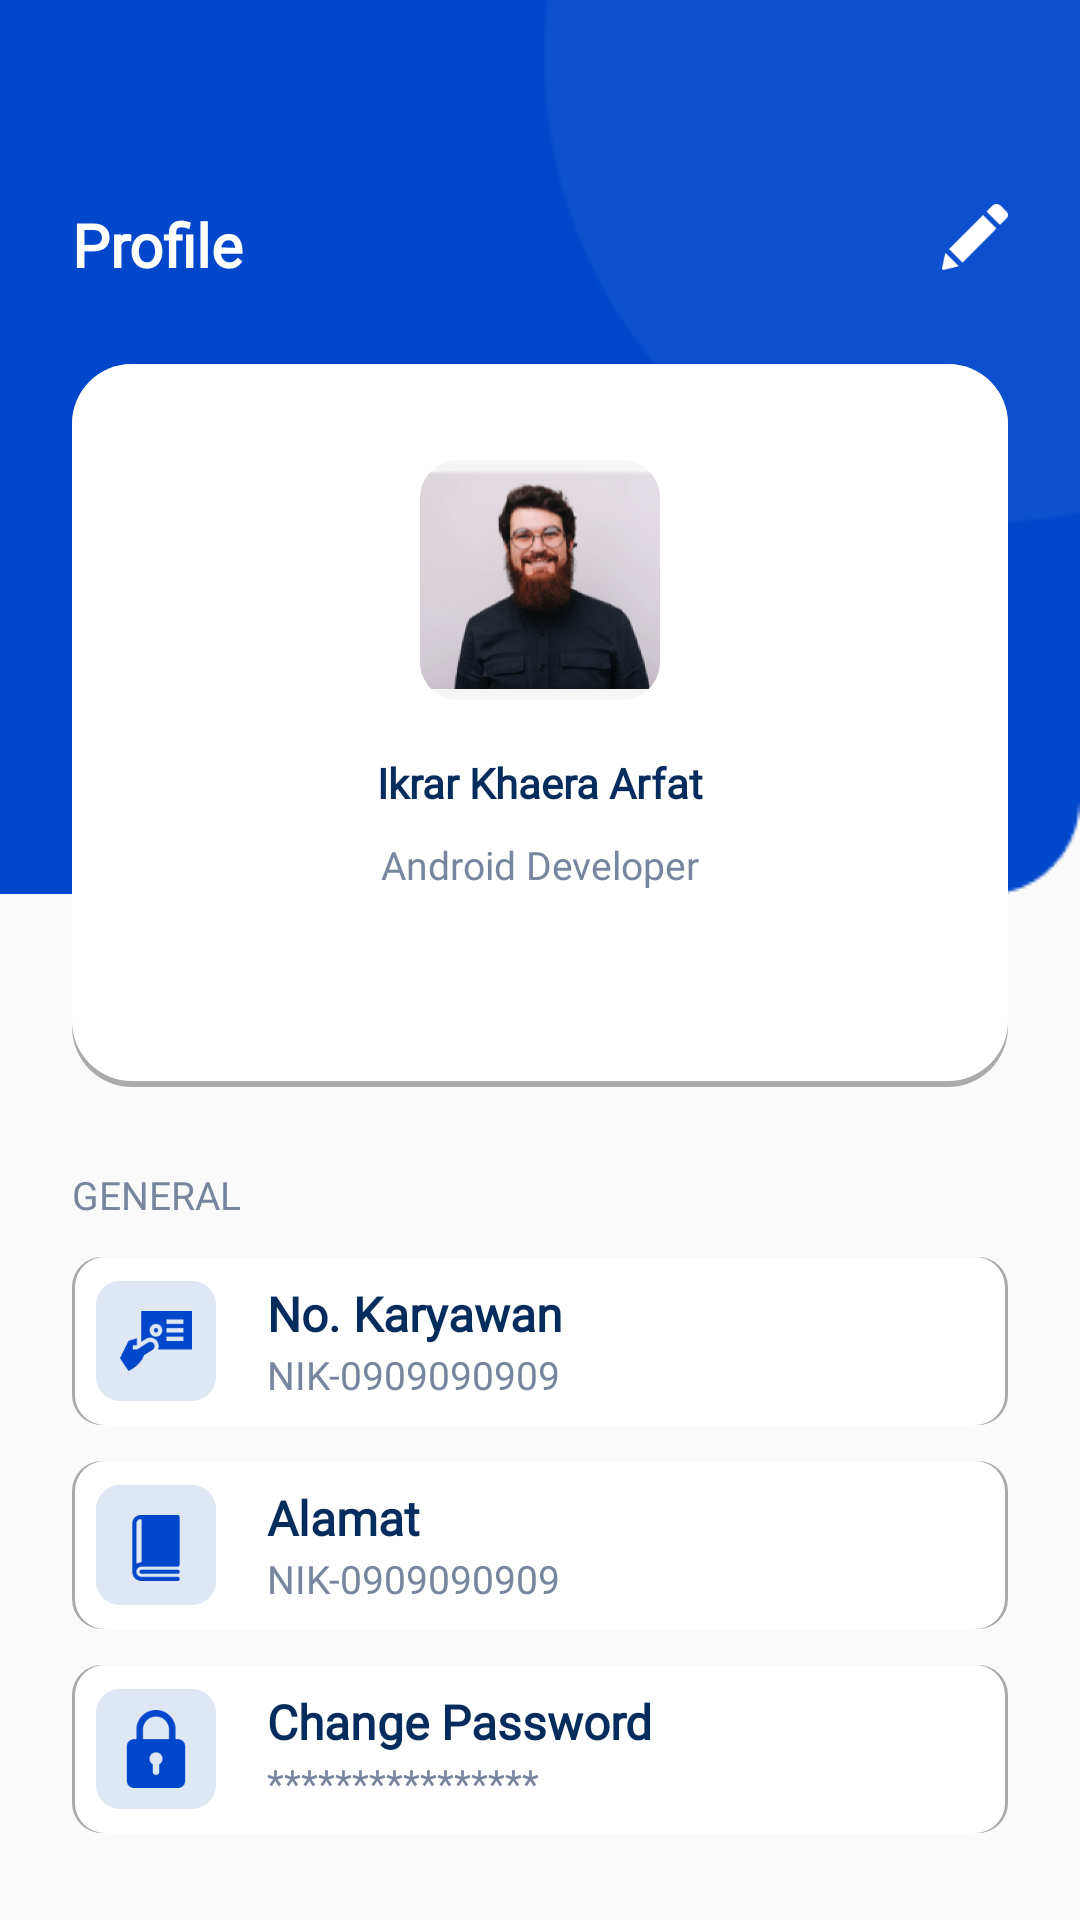

Android layout source for this screen:
<!-- AndroidManifest.xml: application theme Theme.PhinconAttendance -->
<!-- res/layout/fragment_profile.xml -->
<?xml version="1.0" encoding="utf-8"?>
<androidx.constraintlayout.widget.ConstraintLayout xmlns:android="http://schemas.android.com/apk/res/android"
    xmlns:app="http://schemas.android.com/apk/res-auto"
    xmlns:tools="http://schemas.android.com/tools"
    android:layout_width="match_parent"
    android:layout_height="match_parent"
    tools:context=".ui.profile.ProfileFragment">

    <TextView
        android:id="@+id/textView16"
        android:layout_width="match_parent"
        android:layout_height="wrap_content"
        android:background="@drawable/bgprofile"
        app:layout_constraintEnd_toEndOf="parent"
        app:layout_constraintStart_toStartOf="parent"
        app:layout_constraintTop_toTopOf="parent" />

    <TextView
        android:id="@+id/textView17"
        android:layout_width="wrap_content"
        android:layout_height="wrap_content"
        android:layout_marginLeft="24dp"
        android:layout_marginTop="68dp"
        android:fontFamily="@font/avenir"
        android:text="@string/profiletitle"
        android:textColor="@color/white"
        android:textFontWeight="800"
        android:textSize="20sp"
        app:layout_constraintStart_toStartOf="parent"
        app:layout_constraintTop_toTopOf="@+id/textView16" />

    <TextView
        android:layout_width="22dp"
        android:layout_height="22dp"
        android:background="@drawable/edit"
        android:layout_marginRight="24dp"
        android:layout_marginTop="68dp"
        app:layout_constraintEnd_toEndOf="parent"
        app:layout_constraintTop_toTopOf="@+id/textView16" />

    <TextView
        android:id="@+id/textView18"
        android:layout_width="match_parent"
        android:layout_height="241dp"
        android:layout_marginHorizontal="24dp"
        android:layout_marginTop="24dp"
        android:background="@drawable/bgbuttoncheckinout"
        app:layout_constraintBottom_toBottomOf="parent"
        app:layout_constraintEnd_toEndOf="parent"
        app:layout_constraintStart_toStartOf="parent"
        app:layout_constraintTop_toBottomOf="@+id/textView17"
        app:layout_constraintVertical_bias="0.008" />

    <ImageView
        android:id="@+id/imageView2"
        android:layout_width="80dp"
        android:layout_height="80dp"
        android:layout_marginTop="32dp"
        android:src="@drawable/photouser"
        app:layout_constraintEnd_toEndOf="@+id/textView18"
        app:layout_constraintStart_toStartOf="@+id/textView18"
        app:layout_constraintTop_toTopOf="@+id/textView18" />

    <TextView
        android:id="@+id/nameuser"
        android:layout_width="wrap_content"
        android:layout_height="wrap_content"
        android:fontFamily="@font/avenir"
        android:text="@string/nameuser"
        android:textColor="@color/blue_black"
        android:textFontWeight="800"
        android:layout_marginTop="18dp"
        android:textSize="14sp"
        app:layout_constraintEnd_toEndOf="@+id/textView18"
        app:layout_constraintStart_toStartOf="@+id/textView18"
        app:layout_constraintTop_toBottomOf="@+id/imageView2" />

    <TextView
        android:layout_width="wrap_content"
        android:layout_height="wrap_content"
        android:fontFamily="@font/avenir"
        android:text="@string/role"
        android:textColor="@color/grey_indicator_selected"
        android:textFontWeight="500"
        android:textSize="13sp"
        android:layout_marginTop="9dp"
        app:layout_constraintEnd_toEndOf="@+id/textView18"
        app:layout_constraintStart_toStartOf="@+id/textView18"
        app:layout_constraintTop_toBottomOf="@+id/nameuser" />

    <TextView
        android:id="@+id/textView19"
        android:layout_width="wrap_content"
        android:layout_height="wrap_content"
        android:layout_marginLeft="24dp"
        android:layout_marginTop="27dp"
        android:fontFamily="@font/avenir"
        android:text="@string/general"
        android:textColor="@color/grey_indicator_selected"
        android:textFontWeight="500"
        android:textSize="13sp"
        app:layout_constraintStart_toStartOf="parent"
        app:layout_constraintTop_toBottomOf="@+id/textView18" />





    <TextView
        android:id="@+id/button"
        android:layout_width="match_parent"
        android:layout_height="56dp"
        android:layout_marginHorizontal="24dp"
        android:layout_marginTop="12dp"
        android:background="@drawable/boxshadowprofile"
        app:layout_constraintEnd_toEndOf="parent"
        app:layout_constraintHorizontal_bias="0.333"
        app:layout_constraintStart_toStartOf="parent"
        app:layout_constraintTop_toBottomOf="@+id/textView19" />

    <TextView
        android:id="@+id/textView20"
        android:layout_width="40dp"
        android:layout_height="40dp"
        android:layout_marginLeft="8dp"
        android:background="@drawable/card"
        app:layout_constraintBottom_toBottomOf="@+id/button"
        app:layout_constraintStart_toStartOf="@+id/button"
        app:layout_constraintTop_toTopOf="@+id/button" />

    <TextView
        android:id="@+id/textView21"
        android:layout_width="wrap_content"
        android:layout_height="wrap_content"
        android:layout_marginStart="17dp"
        android:layout_marginTop="8dp"
        android:fontFamily="@font/avenir"
        android:text="@string/nokaryawantitle"
        android:textColor="@color/blue_black"
        android:textFontWeight="800"
        android:textSize="16sp"
        app:layout_constraintBottom_toBottomOf="@+id/button"
        app:layout_constraintStart_toEndOf="@+id/textView20"
        app:layout_constraintTop_toTopOf="@+id/button"
        app:layout_constraintVertical_bias="0.0" />

    <TextView
        android:layout_width="wrap_content"
        android:layout_height="wrap_content"
        android:layout_marginStart="17dp"
        android:layout_marginBottom="8dp"
        android:fontFamily="@font/avenir"
        android:text="@string/nik"
        android:textColor="@color/grey_indicator_selected"
        android:textFontWeight="400"
        android:textSize="13sp"
        app:layout_constraintBottom_toBottomOf="@+id/button"
        app:layout_constraintStart_toEndOf="@+id/textView20"
        app:layout_constraintTop_toBottomOf="@+id/textView21"
        app:layout_constraintVertical_bias="1.0" />


    <TextView
        android:id="@+id/buttonalamat"
        android:layout_width="match_parent"
        android:layout_height="56dp"
        android:layout_marginHorizontal="24dp"
        android:layout_marginTop="12dp"
        android:background="@drawable/boxshadowprofile"
        app:layout_constraintEnd_toEndOf="parent"
        app:layout_constraintStart_toStartOf="parent"
        app:layout_constraintTop_toBottomOf="@+id/button" />

    <TextView
        android:id="@+id/textView22"
        android:layout_width="40dp"
        android:layout_height="40dp"
        android:layout_marginLeft="8dp"
        android:background="@drawable/book"
        app:layout_constraintBottom_toBottomOf="@+id/buttonalamat"
        app:layout_constraintStart_toStartOf="@+id/buttonalamat"
        app:layout_constraintTop_toTopOf="@+id/buttonalamat" />

    <TextView
        android:layout_width="wrap_content"
        android:layout_height="wrap_content"
        android:fontFamily="@font/avenir"
        android:text="@string/alamattitle"
        android:textColor="@color/blue_black"
        android:textFontWeight="800"
        android:layout_marginTop="8dp"
        android:layout_marginLeft="17dp"
        android:textSize="16sp"
        app:layout_constraintStart_toEndOf="@+id/textView22"
        app:layout_constraintTop_toTopOf="@+id/buttonalamat" />

    <TextView
        android:layout_width="wrap_content"
        android:layout_height="wrap_content"
        android:fontFamily="@font/avenir"
        android:text="@string/nik"
        android:layout_marginBottom="8dp"
        android:layout_marginLeft="17dp"
        android:textColor="@color/grey_indicator_selected"
        android:textFontWeight="400"
        android:textSize="13sp"
        app:layout_constraintBottom_toBottomOf="@+id/buttonalamat"
        app:layout_constraintStart_toEndOf="@+id/textView22" />


    <TextView
        android:id="@+id/textView23"
        android:layout_width="match_parent"
        android:layout_height="56dp"
        android:layout_marginHorizontal="24dp"
        android:layout_marginTop="12dp"
        android:background="@drawable/boxshadowprofile"
        app:layout_constraintEnd_toEndOf="parent"
        app:layout_constraintStart_toStartOf="parent"
        app:layout_constraintTop_toBottomOf="@+id/buttonalamat" />

    <TextView
        android:id="@+id/textView24"
        android:layout_width="40dp"
        android:layout_height="40dp"
        android:layout_marginLeft="8dp"
        android:background="@drawable/lock"
        app:layout_constraintBottom_toBottomOf="@+id/textView23"
        app:layout_constraintStart_toStartOf="@+id/textView23"
        app:layout_constraintTop_toTopOf="@+id/textView23" />

    <TextView
        android:layout_width="wrap_content"
        android:layout_height="wrap_content"
        android:fontFamily="@font/avenir"
        android:text="@string/changepass"
        android:layout_marginLeft="17dp"
        android:layout_marginTop="8dp"
        android:textColor="@color/blue_black"
        android:textFontWeight="800"
        android:textSize="16sp"
        app:layout_constraintStart_toEndOf="@+id/textView24"
        app:layout_constraintTop_toTopOf="@+id/textView23" />

    <TextView
        android:layout_width="wrap_content"
        android:layout_height="wrap_content"
        android:fontFamily="@font/avenir"
        android:text="@string/changepassvalue"
        android:textColor="@color/grey_indicator_selected"
        android:textFontWeight="400"
        android:textSize="13sp"
        android:layout_marginLeft="17dp"
        android:layout_marginBottom="8dp"
        app:layout_constraintBottom_toBottomOf="@+id/textView23"
        app:layout_constraintStart_toEndOf="@+id/textView24" />

</androidx.constraintlayout.widget.ConstraintLayout>
<!-- resources referenced by this layout -->
<resources>
  <color name="blue_black">#042C5C</color>
  <color name="grey_indicator_selected">#77869E</color>
  <color name="white">#FFFFFFFF</color>
  <!-- drawable bgbuttoncheckinout (drawable) -->
  <layer-list xmlns:android="http://schemas.android.com/apk/res/android">
      <item >
          <shape
              android:shape="rectangle">
              <solid android:color="@android:color/darker_gray" />
              <corners android:radius="20dp"/>
          </shape>
      </item>
      <item android:bottom="2dp">
          <shape
              android:shape="rectangle">
              <solid android:color="@android:color/white"/>
              <corners android:radius="20dp"/>
          </shape>
      </item>
  </layer-list>
  <!-- drawable bgprofile: png bitmap (drawable, 2471 bytes) -->
  <!-- drawable book: png bitmap (drawable, 2466 bytes) -->
  <!-- drawable boxshadowprofile (drawable) -->
  <layer-list xmlns:android="http://schemas.android.com/apk/res/android">
      <item >
          <shape
              android:shape="rectangle">
              <solid android:color="@android:color/darker_gray" />
              <corners android:radius="10dp"/>
          </shape>
      </item>
      <item android:right="1dp" android:left="1dp">
          <shape
              android:shape="rectangle">
              <solid android:color="@android:color/white"/>
              <corners android:radius="10dp"/>
          </shape>
      </item>
  </layer-list>
  <!-- drawable card: png bitmap (drawable, 3678 bytes) -->
  <!-- drawable edit: png bitmap (drawable, 909 bytes) -->
  <!-- drawable lock: png bitmap (drawable, 3446 bytes) -->
  <!-- drawable photouser: png bitmap (drawable, 57083 bytes) -->
  <string name="alamattitle">Alamat</string>\
  <string name="changepass">Change Password</string>
  <string name="changepassvalue">****************</string>
  <string name="general">GENERAL</string>
  <string name="nameuser">Ikrar Khaera Arfat</string>
  <string name="nik">NIK-0909090909</string>
  <string name="nokaryawantitle">No. Karyawan</string>
  <string name="profiletitle">Profile</string>
  <string name="role">Android Developer</string>
  <style name="Theme.PhinconAttendance" parent="Theme.AppCompat.Light.DarkActionBar">
          
          <item name="colorPrimary">@color/blue_icon</item>
          <item name="colorPrimaryVariant">@color/purple_700</item>
          <item name="colorOnPrimary">@color/white</item>
          
          <item name="colorSecondary">@color/teal_200</item>
          <item name="colorSecondaryVariant">@color/teal_700</item>
          <item name="colorOnSecondary">@color/black</item>
          
  
          <item name="android:windowTranslucentStatus">true</item>
          
      </style>
  <color name="blue_icon">#0047CC</color>
  <color name="purple_700">#FF3700B3</color>
  <color name="teal_200">#FF03DAC5</color>
  <color name="teal_700">#FF018786</color>
  <color name="black">#FF000000</color>
</resources>
